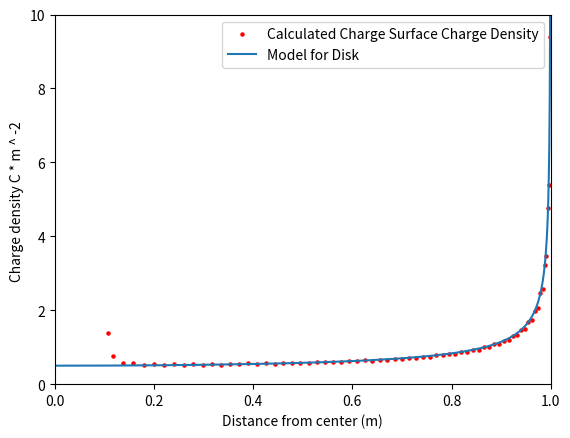

Generate this figure with matplotlib:
# This simulation models the surface charge density of a conducting annulus
# The technical descriptions of the algorithm can be found in the 
# project description.
# [redacted]


import numpy as np
import matplotlib.pyplot as plt
import scipy.special as sp


pi = np.pi # pi
sigma = 1 #initial uniform charge density
r = 1 # radius
i_r = 0.1  #inner radius
n_rings = 70 # number of annuli
dr = (r - i_r) / n_rings # initial width of each annuli
dq = 0.0001 #charge of each particle
boundaries = list(np.arange(i_r, r + dr / 10, dr)) #endpoints of annuli
charges = [] # number of charges on each annuli
global coq # center of charge of each annuli
coq = []
n_i = 50 # number of iterations
absolute_charges = [] #numerical value of charges on each annuli
x = np.arange(0, r, 0.001) # used for plotting the theoretical model


def assign_abs_charges(): # assigns amount charge on each annuli
    for a in range(1, len(boundaries)):
        r2 = boundaries[a]
        r1 = boundaries[a - 1]
        da = pi * (r2 ** 2 - r1 ** 2)
        absolute_charges.append((da * sigma))
    return absolute_charges
    

def assign_charges(): # assigns the number of charged particles on an annulus
    for a in range(1, len(boundaries)):
        r2 = boundaries[a]
        r1 = boundaries[a - 1]
        da = pi * (r2 ** 2 - r1 ** 2)
        charges.append(int(da * sigma / dq))
    return charges


def center_of_charge(absolute_charges): # determines the center of charge of each annulus
    for b in range(1, n_rings + 1):
        r1 = boundaries[b - 1]
        r2 = boundaries[b]
        q = absolute_charges[b - 1]
        q_m = sigma * (2 / 3) * pi * (r2 ** 3 - r1 ** 3)
        cq = q_m / q
        #cq = (2 * (1 - 3 * b + 3 * b ** 2) * r) / (n_rings * (6 * b - 3))
        coq.append(cq)
    return coq


def point_force(n): # calculates the outward force that the particles on an
    rad = coq[n]    # annulus exert on eachother
    q = absolute_charges[n]
    n_p = charges[n]
    val1 = (q ** 2) / (n_p * (rad ** 2) * (2 ** (3 / 2)))
    val2 = 0
    for i in range(1, n_p):
        val2 = val2 + 1 / (np.sqrt(1 - np.cos(2 * pi * i / n_p)))
    v = val1 * val2
    return v



def ring_force(n, m): #the force between two different annuli
    if (n == m):
        val = 0
    else:
        qp = charges[n] * dq
        qq = charges[m] * dq
        rp = coq[n]
        rq = coq[m]
        s = rp - rq
        a = rp + rq
        four = -4 * (rp * rq) / s ** 2
        val = (1 / (2 * pi)) * qq * qp * (2 / (rp * np.abs(s) * a)) * (s * sp.ellipe(four) + a * \
              sp.ellipk(four))
    return val


def f_prime(a, b): #derivative of ring force with respect to radial position
    if (a == b):
        val = 0
    else:
        rp = coq[a]
        rq = coq[b]
        qp = charges[a] * dq
        qq = charges[b] * dq
        s = rp - rq
        a = rp + rq
        three = 3 * rp ** 2 - rq ** 2
        four = -4 * (rp * rq) / s ** 2
        val = (1 / (2 * pi)) * - 2 * (three * sp.ellipe(four) + (a ** 2) * \
              sp.ellipk(four)) / ((rp ** 2) * np.abs(s) * (a ** 2))
        val = val * qq * qp
    return val


def inner_force(n): # force exerted on annulus due to annuli located within it
    f = 0
    for a in range(0, n):
        f = f + ring_force(n, a)
    return f


def outer_force(n): # force on an annulus due to annuli outside of it
    f = 0
    for a in range(n + 1, n_rings):
        f = f + ring_force(n, a)
    return f



def inner_f_prime(n): # derivative of inner force w/rt radial position
    fp = 0
    for a in range(0, n):
        fp = fp + f_prime(n, a)
    return fp


def outer_f_prime(n): # derivative of outer force w/rt radial position
    fp = 0
    for a in range(n + 1, n_rings):
        fp = fp + f_prime(n, a)
    return fp


def solve(p): # estimates the equilibrium position for a single annulus
    x = coq[p]
    fo = inner_force(p) + outer_force(p) + point_force(p)
    fp = inner_f_prime(p) + outer_f_prime(p)
    sol2 = (fp * x -  fo) / fp
    return sol2


def moving_boundaries(coq): # finds the boundaries of all of the annuli
    mb = [r]
    for a in range(n_rings - 1, 0, -1):
        l = len(mb)
        x = coq[a]
        r2 = mb[0]
        val = 0.25 * (3 * x - 2 * r2 + np.sqrt(3) * np.sqrt(3 * x ** 2 + 4 * x * r2 - 4 * r2 ** 2))
        mb.insert(0, val)
    mb.insert(0, i_r)
    return mb


def calculate_area(mb): # finds the areas of all of the annuli
    areas = []
    for a in range(0, n_rings):
        val = pi * (mb[a + 1] ** 2 - mb[a] ** 2)
        #if (val == 0):
            #val = pi * 0.00001
        areas.append(val)
    return areas


def loop(): # assigns initial conditions and runs each iteration
    absolute_charges = assign_abs_charges()
    charges = assign_charges()
    coq = center_of_charge(absolute_charges)
    print(coq)
    ncoq = coq
    for it in range(0, n_i):
        for a in range(1, n_rings - 1):
            ncoq[a] = solve(a)
        coq = ncoq
        coq[n_rings - 1] = r
    mb = moving_boundaries(coq)
    areas = calculate_area(mb)
    array = np.divide(absolute_charges, areas)
    plt.scatter(coq, array, s=5, c="r", 
                label="Calculated Charge Surface Charge Density")
    plt.plot(x, 1/(2 * np.sqrt(1 - x ** 2)), label="Model for Disk")
    plt.ylim(0, 10)
    plt.xlim(0, r)
    plt.xlabel("Distance from center (m)")
    plt.ylabel("Charge density C * m ^ -2 ")
    plt.legend()
    plt.show()


loop() # the heart of the program!
